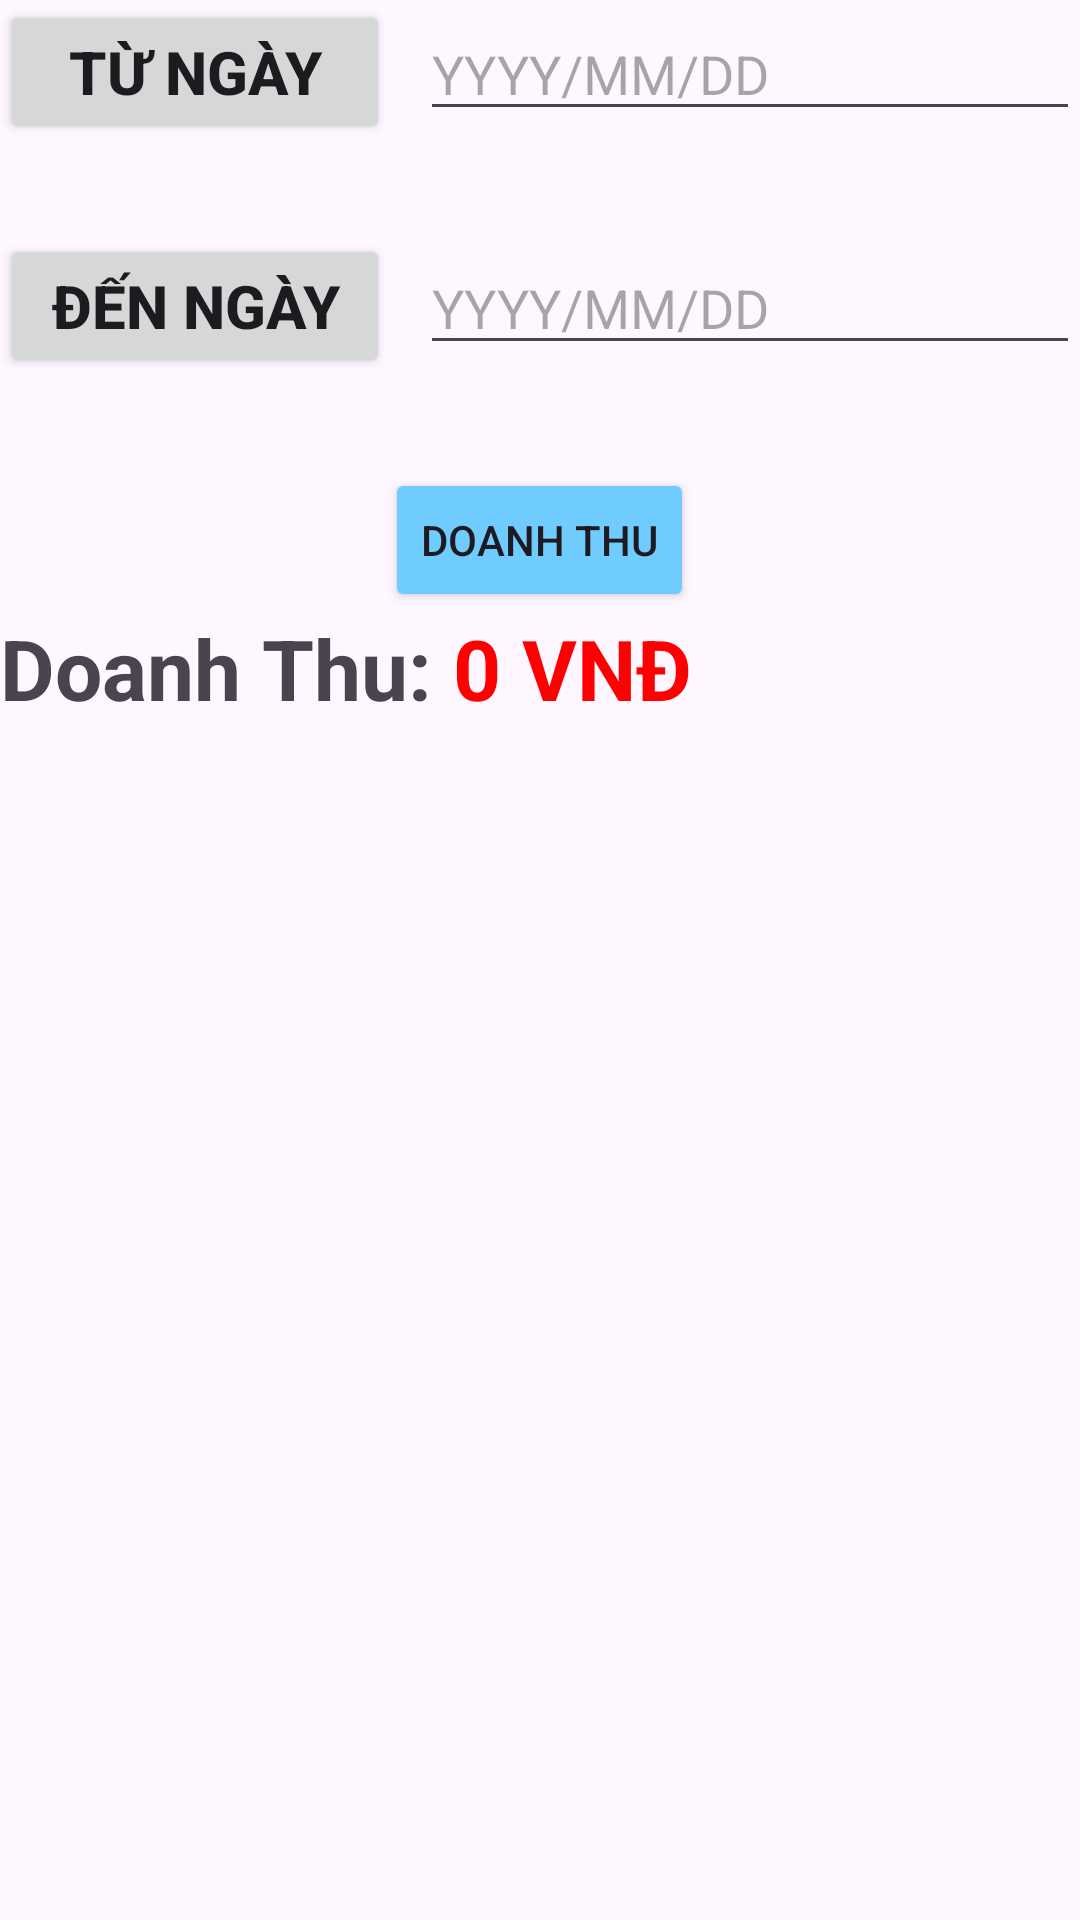

Produce the Android XML layout that renders to this screen, including the resource entries it uses.
<!-- AndroidManifest.xml: application theme Theme.VergencyShop_QuanLy -->
<!-- res/layout/frag_doanhthu.xml -->
<?xml version="1.0" encoding="utf-8"?>
<LinearLayout xmlns:android="http://schemas.android.com/apk/res/android"
    android:layout_width="match_parent"
    android:layout_height="match_parent"
    android:orientation="vertical"
    android:gravity="top|center">
    <LinearLayout
        android:layout_width="match_parent"
        android:layout_height="wrap_content"
        android:orientation="horizontal"
        android:layout_marginBottom="30dp">
        <androidx.appcompat.widget.AppCompatButton
            android:id="@+id/btn_ngaybd"
            android:layout_width="130dp"
            android:layout_height="wrap_content"
            android:text="Từ ngày"
            android:textSize="20dp"
            android:textStyle="bold"
            android:layout_marginRight="10dp"
            />
        <EditText
            android:id="@+id/ed_ngaybd"
            android:layout_width="match_parent"
            android:layout_height="wrap_content"
            android:hint="YYYY/MM/DD"
            android:textSize="18dp"
            />
    </LinearLayout>
    <LinearLayout
        android:layout_width="match_parent"
        android:layout_height="wrap_content"
        android:orientation="horizontal">
        <androidx.appcompat.widget.AppCompatButton
            android:id="@+id/btn_ngaykt"
            android:layout_width="130dp"
            android:layout_height="wrap_content"
            android:text="Đến ngày"
            android:textSize="20dp"
            android:textStyle="bold"
            android:layout_marginRight="10dp"
            />
        <EditText
            android:id="@+id/ed_ngaykt"
            android:layout_width="match_parent"
            android:layout_height="wrap_content"
            android:hint="YYYY/MM/DD"
            android:textSize="18dp"/>
    </LinearLayout>
    <Button
        android:id="@+id/btn_doanhthu"
        android:layout_width="wrap_content"
        android:layout_height="wrap_content"
        android:text="Doanh Thu"
        android:layout_marginTop="30dp"
        android:backgroundTint="#70cbff"/>
   <LinearLayout
       android:layout_width="match_parent"
       android:layout_height="wrap_content"
       android:orientation="horizontal">
       <TextView

           android:layout_width="wrap_content"
           android:layout_height="wrap_content"
           android:textSize="28dp"
           android:textStyle="bold"
           android:text="Doanh Thu: "
           android:layout_gravity="start"
           android:layout_marginTop="15dp"/>
       <TextView
           android:id="@+id/tv_doanhthu"
           android:layout_width="wrap_content"
           android:layout_height="wrap_content"
           android:textSize="28dp"
           android:textStyle="bold"
           android:text="0 VNĐ"
           android:layout_gravity="start"
           android:layout_marginTop="15dp"
           android:textColor="@color/gia"
           />

   </LinearLayout>

</LinearLayout>
<!-- resources referenced by this layout -->
<resources>
  <color name="gia">#ff0000</color>
  <style name="Theme.VergencyShop_QuanLy" parent="Base.Theme.VergencyShop_QuanLy" />
  <style name="Base.Theme.VergencyShop_QuanLy" parent="Theme.Material3.DayNight.NoActionBar">
          
          
      </style>
</resources>
